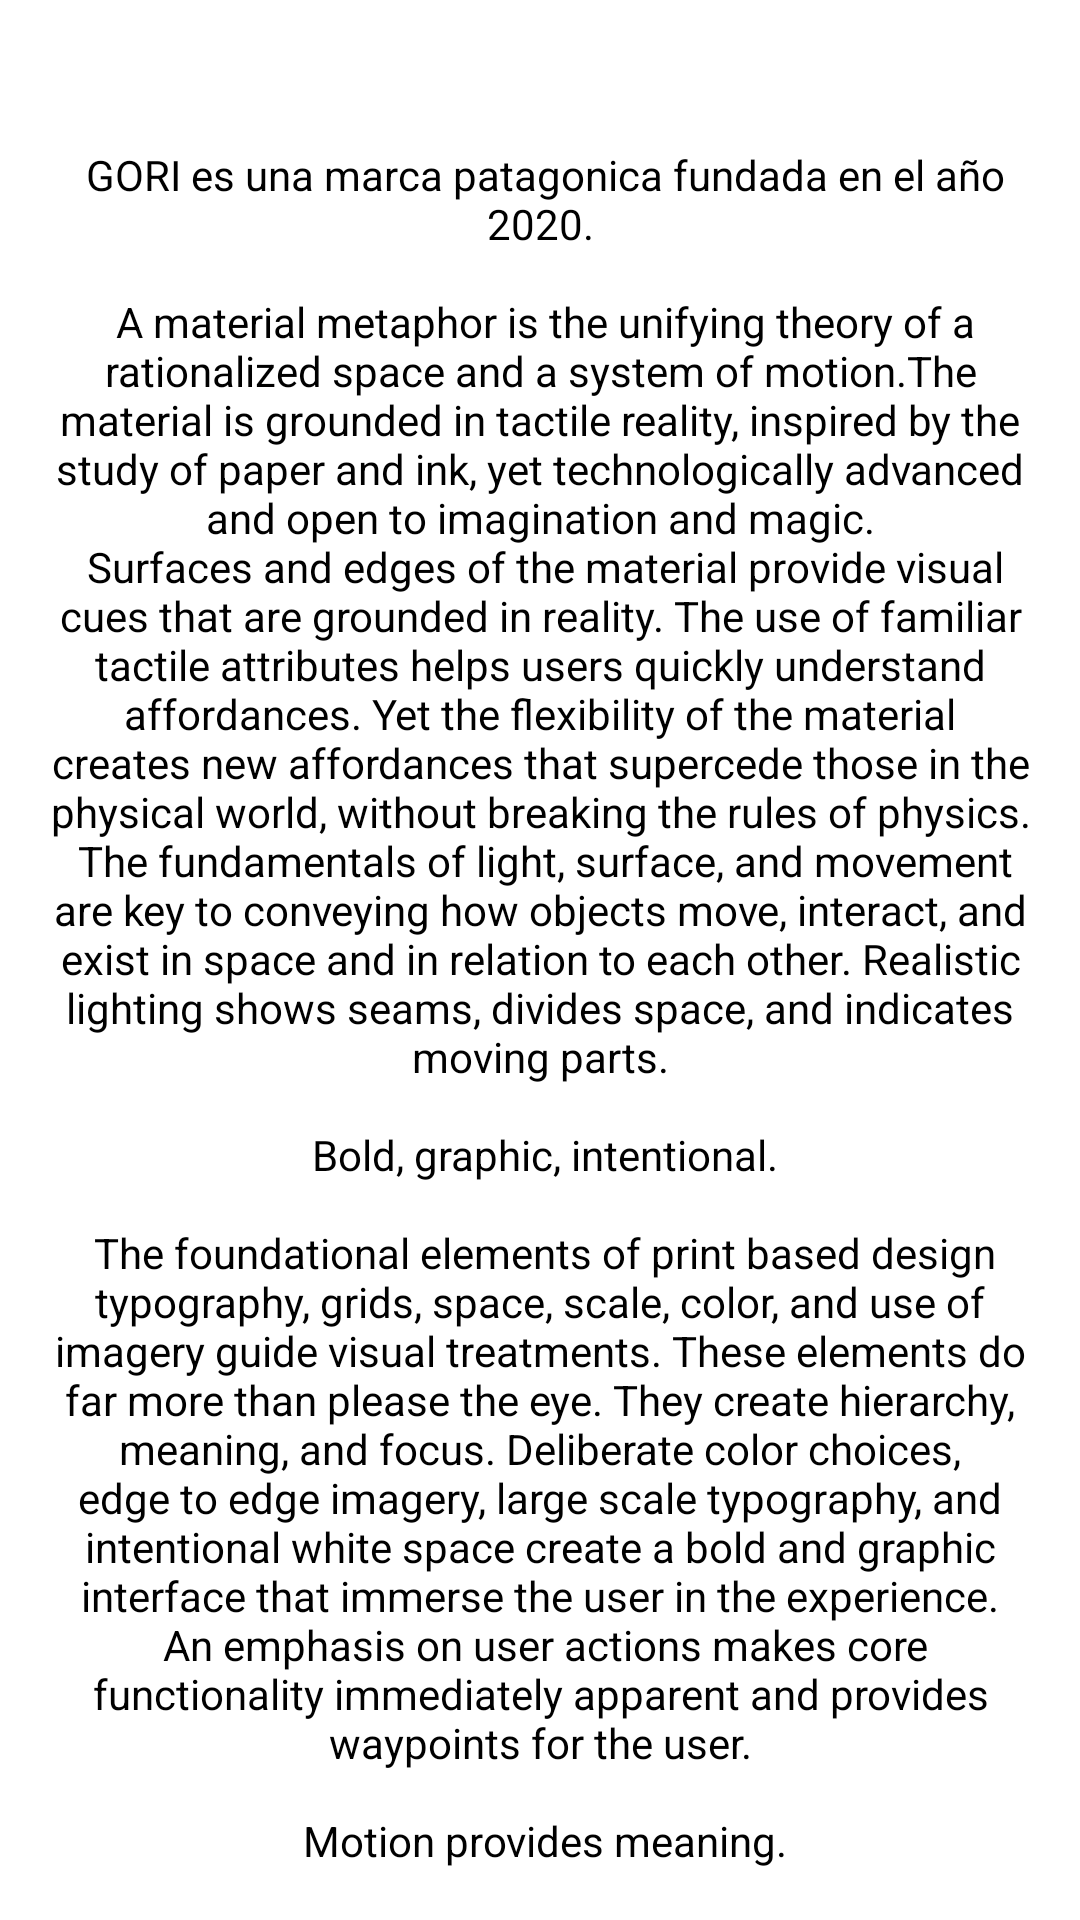

This screen was rendered from an Android layout file. Write that file and the resources it references.
<!-- AndroidManifest.xml: application theme Base.Theme.GoriApp -->
<!-- res/layout/content_scrolling.xml -->
<?xml version="1.0" encoding="utf-8"?>
<androidx.core.widget.NestedScrollView xmlns:android="http://schemas.android.com/apk/res/android"
    xmlns:app="http://schemas.android.com/apk/res-auto"
    xmlns:tools="http://schemas.android.com/tools"
    android:layout_width="match_parent"
    android:layout_height="match_parent"
    android:background="#FFFFFF"
    app:layout_behavior="@string/appbar_scrolling_view_behavior">

    <TextView
        android:layout_width="wrap_content"
        android:layout_height="wrap_content"
        android:layout_margin="16dp"
        android:text="@string/large_text"
        android:textAlignment="center"
        android:textColor="@color/black" />
</androidx.core.widget.NestedScrollView>
<!-- resources referenced by this layout -->
<resources>
  <color name="black">#FF000000</color>
  <color name="white">#FFFFFFFF</color>
</resources>
